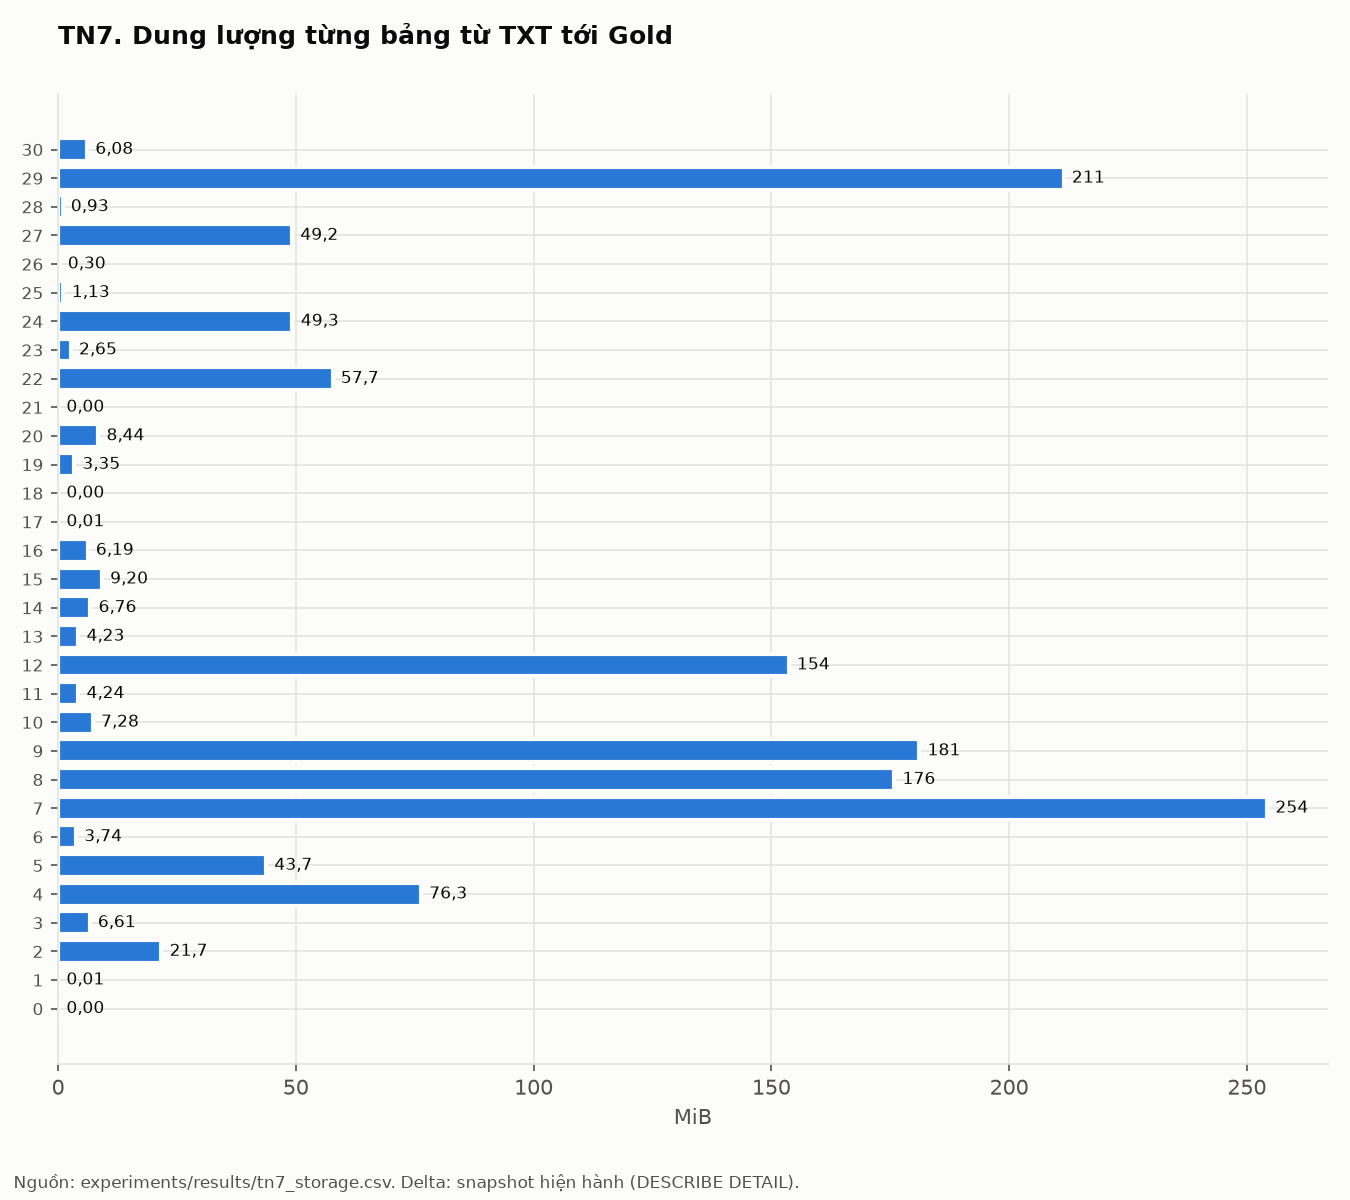

The table this chart was drawn from, first rows:
measured_at, experiment, layer, table, rows, size_bytes, num_files, partition_columns
2026-11-05T15:16:27, TN7, source_txt, sample_orig_2019.txt, 50000, 6378444, 1, 
2026-11-05T15:16:28, TN7, source_txt, sample_perf_2019.txt, 1934614, 221709894, 1, 
2026-11-05T15:16:37, TN7, landing, landing.sample_orig, 50000, 975894, 2, 
2026-11-05T15:16:38, TN7, landing, landing.sample_perf, 1934614, 51579149, 87, reporting_period
2026-11-05T15:16:40, TN7, landing, landing.sample_loan_first_month, 50000, 314976, 2, 
2026-11-05T15:16:42, TN7, bronze, bronze.orig, 50000, 1185694, 17, period
2026-11-05T15:16:43, TN7, bronze, bronze.perf, 1934614, 51684911, 87, period
2026-11-05T15:16:45, TN7, quality, quality.orig_clean, 50000, 2778786, 119, period
2026-11-05T15:16:46, TN7, quality, quality.perf_clean, 1934614, 60512919, 464, period
2026-11-05T15:16:47, TN7, staging, staging.stg_orig, 0, 0, 0, 
2026-11-05T15:16:48, TN7, staging, staging.stg_perf, 43190, 8844852, 4, 
2026-11-05T15:16:49, TN7, raw_vault, raw_vault.hub_loan, 50000, 3513664, 4, 
2026-11-05T15:16:50, TN7, raw_vault, raw_vault.hub_seller, 28, 4322, 1, 
2026-11-05T15:16:50, TN7, raw_vault, raw_vault.hub_servicer, 41, 9025, 3, 
2026-11-05T15:16:51, TN7, raw_vault, raw_vault.link_loan_seller, 50000, 6494448, 4, 
2026-11-05T15:16:52, TN7, raw_vault, raw_vault.link_loan_servicer, 74837, 9649874, 18, 
2026-11-05T15:16:53, TN7, raw_vault, raw_vault.sat_loan_origination, 50001, 7093170, 5, 
2026-11-05T15:16:54, TN7, raw_vault, raw_vault.sat_loan_property, 50001, 4439076, 5, 
2026-11-05T15:16:54, TN7, raw_vault, raw_vault.sat_loan_balance, 1934615, 161079744, 21, 
2026-11-05T15:16:55, TN7, raw_vault, raw_vault.sat_loan_delinquency, 109998, 4440788, 21, 
2026-11-05T15:16:56, TN7, raw_vault, raw_vault.sat_loan_termination, 100367, 7635553, 21, 
2026-11-05T15:16:57, TN7, raw_vault, raw_vault.xts_loan, 1984614, 189878565, 20, 
2026-11-05T15:16:58, TN7, raw_vault, raw_vault.xts_loan_servicer, 1934614, 184362643, 20, 
2026-11-05T15:16:58, TN7, business_vault, business_vault.pit_loan_monthly, 1934614, 266585972, 16, 
2026-11-05T15:16:59, TN7, business_vault, business_vault.bsat_loan_risk, 1934614, 3923140, 5, 
2026-11-05T15:17:00, TN7, business_vault, business_vault.bsat_loan_lifecycle, 1934614, 45846988, 4, 
2026-11-05T15:17:01, TN7, gold, gold.fact_loan_month, 1934614, 79998967, 8, 
2026-11-05T15:17:01, TN7, gold, gold.dim_loan, 50001, 6931686, 4, 
2026-11-05T15:17:02, TN7, gold, gold.mart_delinquency, 1026938, 22755127, 5, 
2026-11-05T15:17:03, TN7, gold, gold.mart_prepayment, 87, 7177, 1, 
2026-11-05T15:17:04, TN7, gold, gold.mart_covid_forbearance, 229, 2831, 1, 
